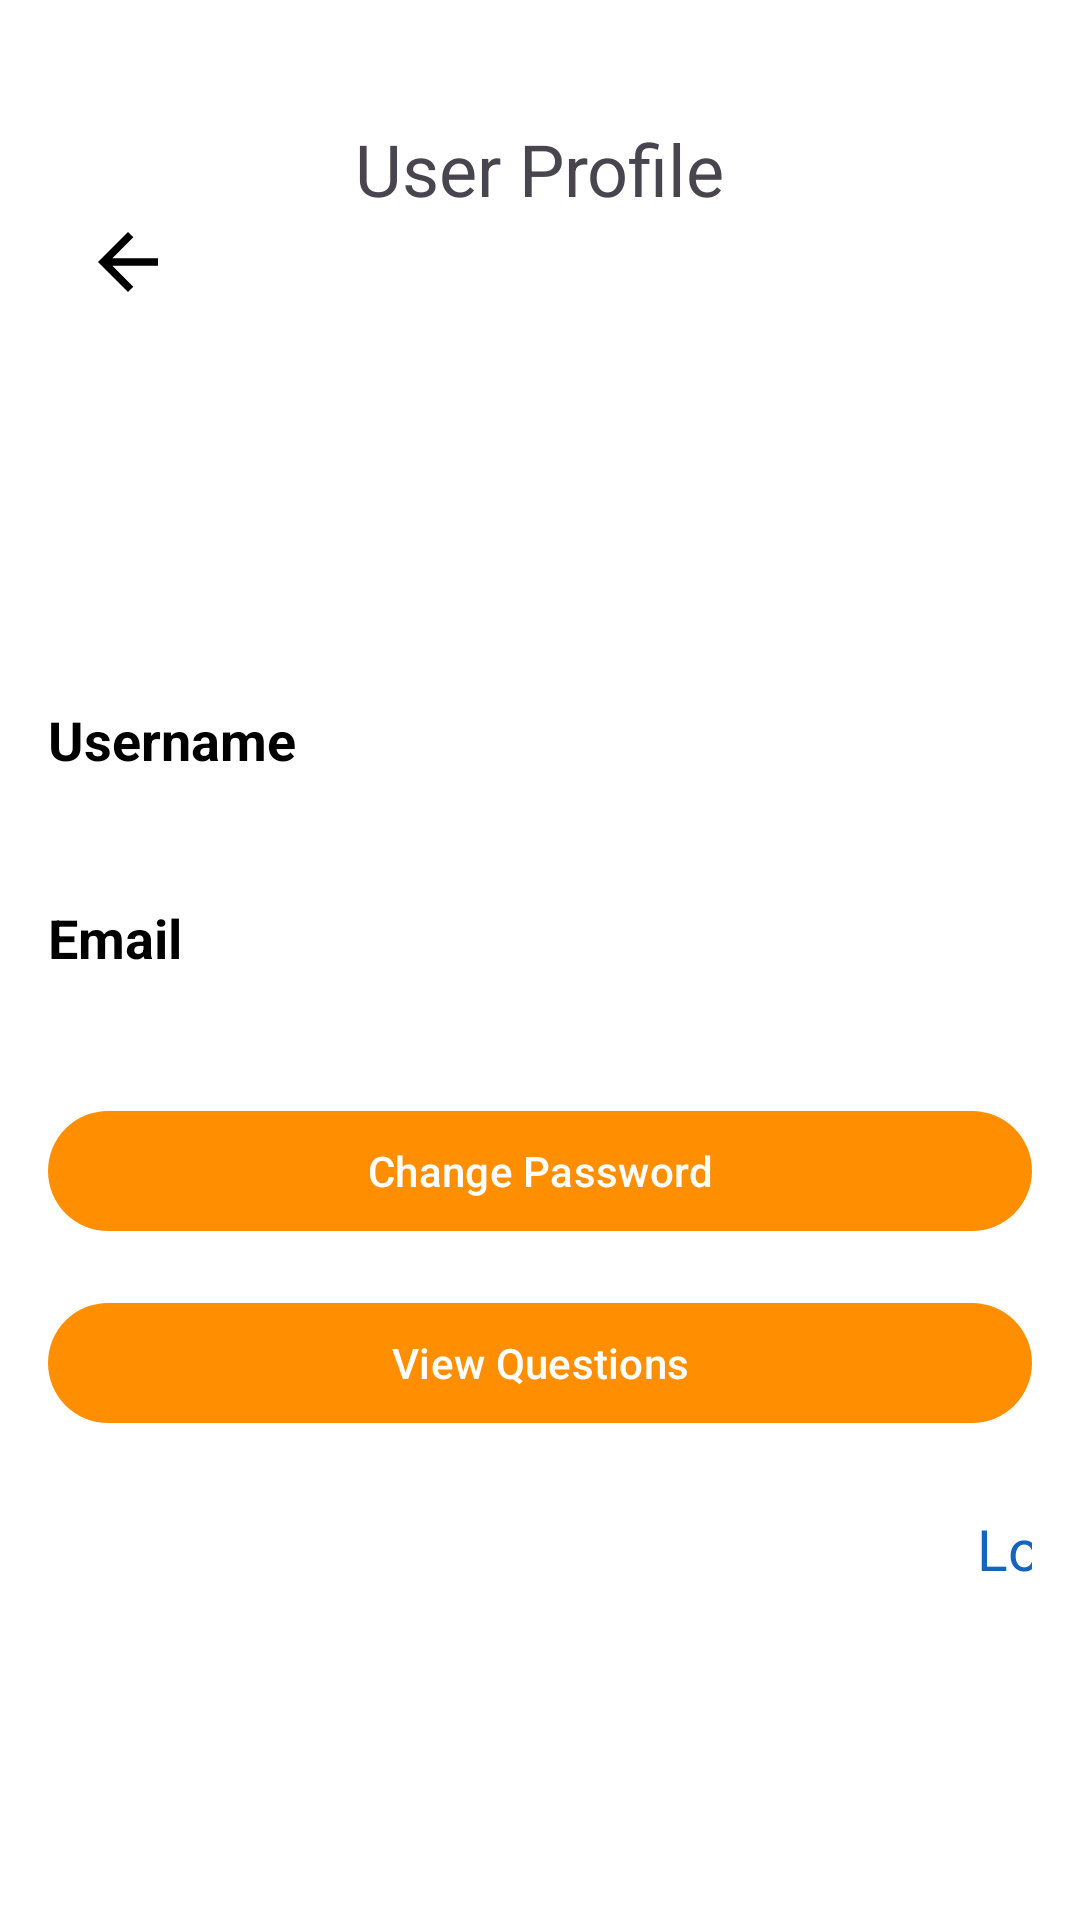

Reconstruct the res/layout file that produces this screen, plus the resources it refers to.
<!-- AndroidManifest.xml: application theme Theme.QuizMate -->
<!-- res/layout/activity_profile.xml -->
<?xml version="1.0" encoding="utf-8"?>
<LinearLayout xmlns:android="http://schemas.android.com/apk/res/android"
    xmlns:app="http://schemas.android.com/apk/res-auto"
    xmlns:tools="http://schemas.android.com/tools"
    android:layout_width="match_parent"
    android:layout_height="match_parent"
    android:background="@color/white"
    android:orientation="vertical"
    android:padding="16dp"
    tools:context=".auth.ProfileActivity">

    <TextView
        android:id="@+id/tvProfileTitle"
        android:layout_width="wrap_content"
        android:layout_height="wrap_content"
        android:text="User Profile"
        android:textSize="24sp"
        android:layout_gravity="center_horizontal"
        android:layout_marginTop="24dp" />

    <ImageButton
        android:id="@+id/btnBackProfile"
        android:layout_width="53dp"
        android:layout_height="wrap_content"
        android:background="@color/white"
        android:src="@drawable/ic_arrow_back" />

    <ImageView
        android:id="@+id/ivProfileImage"
        android:layout_width="100dp"
        android:layout_height="100dp"
        android:layout_gravity="center_horizontal"
        android:layout_marginTop="16dp"
        android:src="@drawable/profile"
        android:contentDescription="Profile Image" />

    <TextView
        android:layout_width="match_parent"
        android:layout_height="wrap_content"
        android:text="Username"
        android:textColor="@color/black"
        android:textSize="18dp"
        android:layout_marginTop="16dp"
        android:textStyle="bold" />

    <TextView
        android:id="@+id/tvProfileUsername"
        android:layout_width="match_parent"
        android:layout_height="wrap_content"
        android:textColor="@color/black"
        android:textSize="16dp"
        android:layout_marginTop="4dp" />

    <TextView
        android:layout_width="match_parent"
        android:layout_height="wrap_content"
        android:text="Email"
        android:textColor="@color/black"
        android:textSize="18dp"
        android:layout_marginTop="16dp"
        android:textStyle="bold" />

    <TextView
        android:id="@+id/tvProfileEmail"
        android:layout_width="match_parent"
        android:layout_height="wrap_content"
        android:textColor="@color/black"
        android:textSize="16dp"
        android:layout_marginTop="4dp" />

    <Button
        android:id="@+id/btnChangePassword"
        android:layout_width="match_parent"
        android:layout_height="wrap_content"
        android:text="Change Password"
        android:layout_marginTop="16dp" />

    <Button
        android:id="@+id/btnViewQuestions"
        android:layout_width="match_parent"
        android:layout_height="wrap_content"
        android:text="View Questions"
        android:layout_marginTop="16dp" />

    <RelativeLayout
        android:layout_width="351dp"
        android:layout_height="wrap_content"
        android:layout_margin="25dp"
        android:orientation="horizontal">

        <TextView
            android:id="@+id/tvToLogin"
            android:layout_width="wrap_content"
            android:layout_height="wrap_content"
            android:layout_alignParentEnd="true"
            android:clickable="true"
            android:text="Log Out"
            android:textColor="@color/blue"
            android:textSize="19dp" />
    </RelativeLayout>

</LinearLayout>
<!-- resources referenced by this layout -->
<resources>
  <color name="black">#FF000000</color>
  <color name="blue">#1565C0</color>
  <color name="white">#FFFFFFFF</color>
  <!-- drawable ic_arrow_back (drawable) -->
  <vector xmlns:android="http://schemas.android.com/apk/res/android"
      android:width="30dp"
      android:height="30dp"
      android:autoMirrored="true"
      android:tint="#000000"
      android:viewportWidth="24"
      android:viewportHeight="24">
  
      <path
          android:fillColor="@android:color/black"
          android:pathData="M20,11H7.83l5.59,-5.59L12,4l-8,8 8,8 1.41,-1.41L7.83,13H20v-2z" />
  
  </vector>
  <style name="Theme.QuizMate" parent="Base.Theme.QuizMate" />
  <style name="Base.Theme.QuizMate" parent="Theme.Material3.DayNight.NoActionBar">
          
          <item name="colorPrimary">@color/orange</item>
      </style>
  <color name="orange">#FF8F00</color>
</resources>
